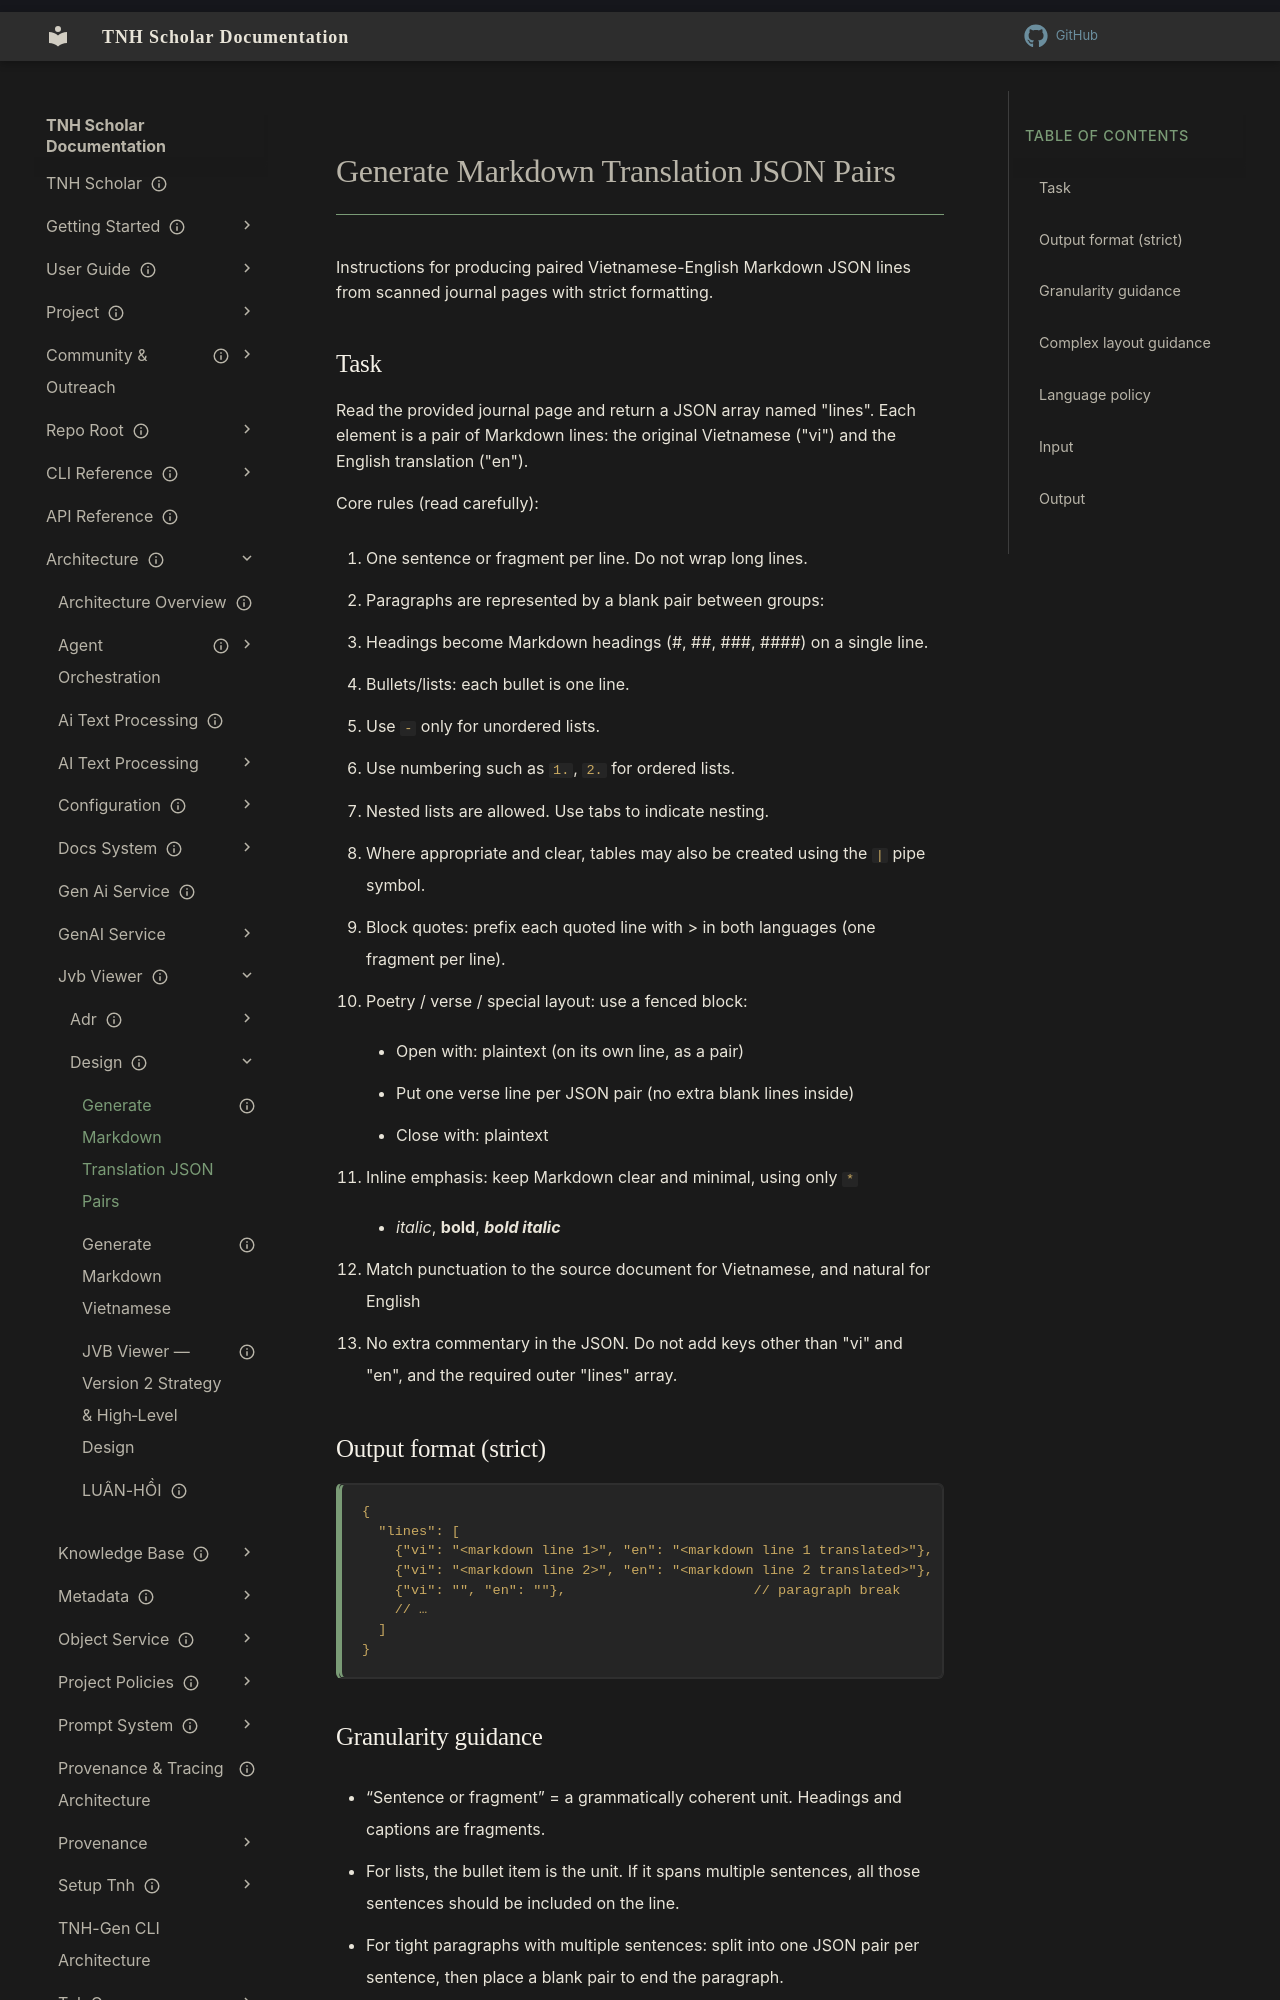

repository: aaronksolomon/tnh-scholar · page: architecture/jvb-viewer/design/generate-md-translation-json-pairs/index.html · generator: mkdocs

---
title: "Generate Markdown Translation JSON Pairs"
description: "Instructions for producing paired Vietnamese-English Markdown JSON lines from scanned journal pages with strict formatting."
owner: ""
author: ""
status: current
created: "2025-11-15"
---
# Generate Markdown Translation JSON Pairs

Instructions for producing paired Vietnamese-English Markdown JSON lines from scanned journal pages with strict formatting.

## Task

Read the provided journal page and return a JSON array named "lines".
Each element is a pair of Markdown lines: the original Vietnamese ("vi") and the English translation ("en").

Core rules (read carefully):

 1. One sentence or fragment per line. Do not wrap long lines.
 2. Paragraphs are represented by a blank pair between groups:
 {"vi": "", "en": ""}
 3. Headings become Markdown headings (#, ##, ###, ####) on a single line.
 4. Bullets/lists: each bullet is one line.
 5. Use `-` only for unordered lists.
 6. Use numbering such as `1.`, `2.` for ordered lists.
 7. Nested lists are allowed. Use tabs to indicate nesting.
 8. Where appropriate and clear, tables may also be created using the `|` pipe symbol.
 9. Block quotes: prefix each quoted line with >  in both languages (one fragment per line).
 10. Poetry / verse / special layout: use a fenced block:
    - Open with: plaintext (on its own line, as a pair)
    - Put one verse line per JSON pair (no extra blank lines inside)
    - Close with: plaintext
11. Inline emphasis: keep Markdown clear and minimal, using only `*`
    - *italic*, **bold**, ***bold italic***
12. Match punctuation to the source document for Vietnamese, and natural for English
13. No extra commentary in the JSON. Do not add keys other than "vi" and "en", and the required outer "lines" array.


## Output format (strict)

```plaintext
{
  "lines": [
    {"vi": "<markdown line 1>", "en": "<markdown line 1 translated>"},
    {"vi": "<markdown line 2>", "en": "<markdown line 2 translated>"},
    {"vi": "", "en": ""},                       // paragraph break
    // …
  ]
}
```
